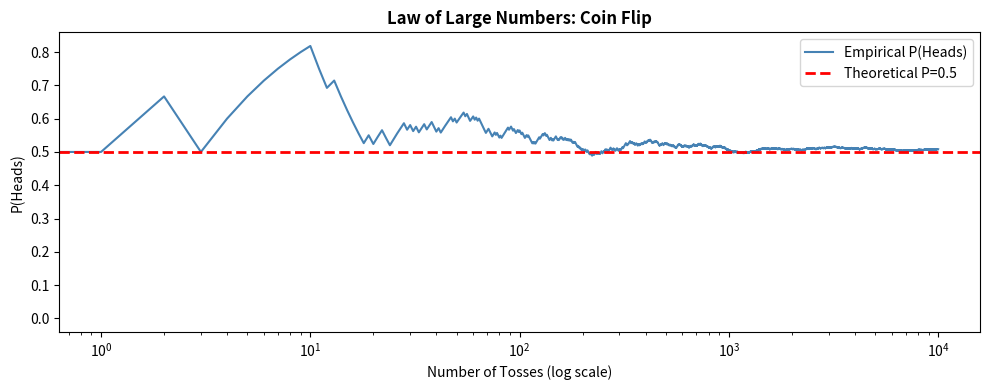

Write the Python code that produced this figure. (Note: this script raises an exception after producing the figure.)
import numpy as np
import matplotlib
matplotlib.use('Agg')
import matplotlib.pyplot as plt

# Simulate rolling a die 10,000 times (like Nairobi board game café data)
np.random.seed(42)
rolls = np.random.randint(1, 7, size=10_000)

for face in range(1, 7):
    empirical = (rolls == face).mean()
    print(f'P(face={face}): theoretical=1/6={1/6:.4f}  empirical={empirical:.4f}')

import numpy as np
import matplotlib
matplotlib.use('Agg')
import matplotlib.pyplot as plt

# Law of Large Numbers: empirical probability converges to theoretical
np.random.seed(0)
tosses = np.random.randint(0, 2, size=10_000)   # 0=Tails, 1=Heads
cumulative_prob = np.cumsum(tosses) / np.arange(1, len(tosses)+1)

fig, ax = plt.subplots(figsize=(10, 4))
ax.plot(cumulative_prob, color='steelblue', lw=1.5, label='Empirical P(Heads)')
ax.axhline(0.5, color='red', lw=2, ls='--', label='Theoretical P=0.5')
ax.set_xscale('log')
ax.set_title('Law of Large Numbers: Coin Flip', fontweight='bold')
ax.set_xlabel('Number of Tosses (log scale)')
ax.set_ylabel('P(Heads)')
ax.legend()
plt.tight_layout()
fig.savefig('/tmp/day08_prob.png', dpi=120)
print('Saved /tmp/day08_prob.png')
plt.close()

# Real-world example: Safaricom SIM card quality control
# P(defective) = 0.02, P(software_bug) = 0.03, independent events
P_defective = 0.02
P_software  = 0.03

P_both   = P_defective * P_software
P_either = P_defective + P_software - P_both
P_neither = (1 - P_defective) * (1 - P_software)

print(f'P(defective AND software bug) = {P_both:.6f}')
print(f'P(defective OR  software bug) = {P_either:.6f}')
print(f'P(neither fault)              = {P_neither:.6f}')

# Your code here
